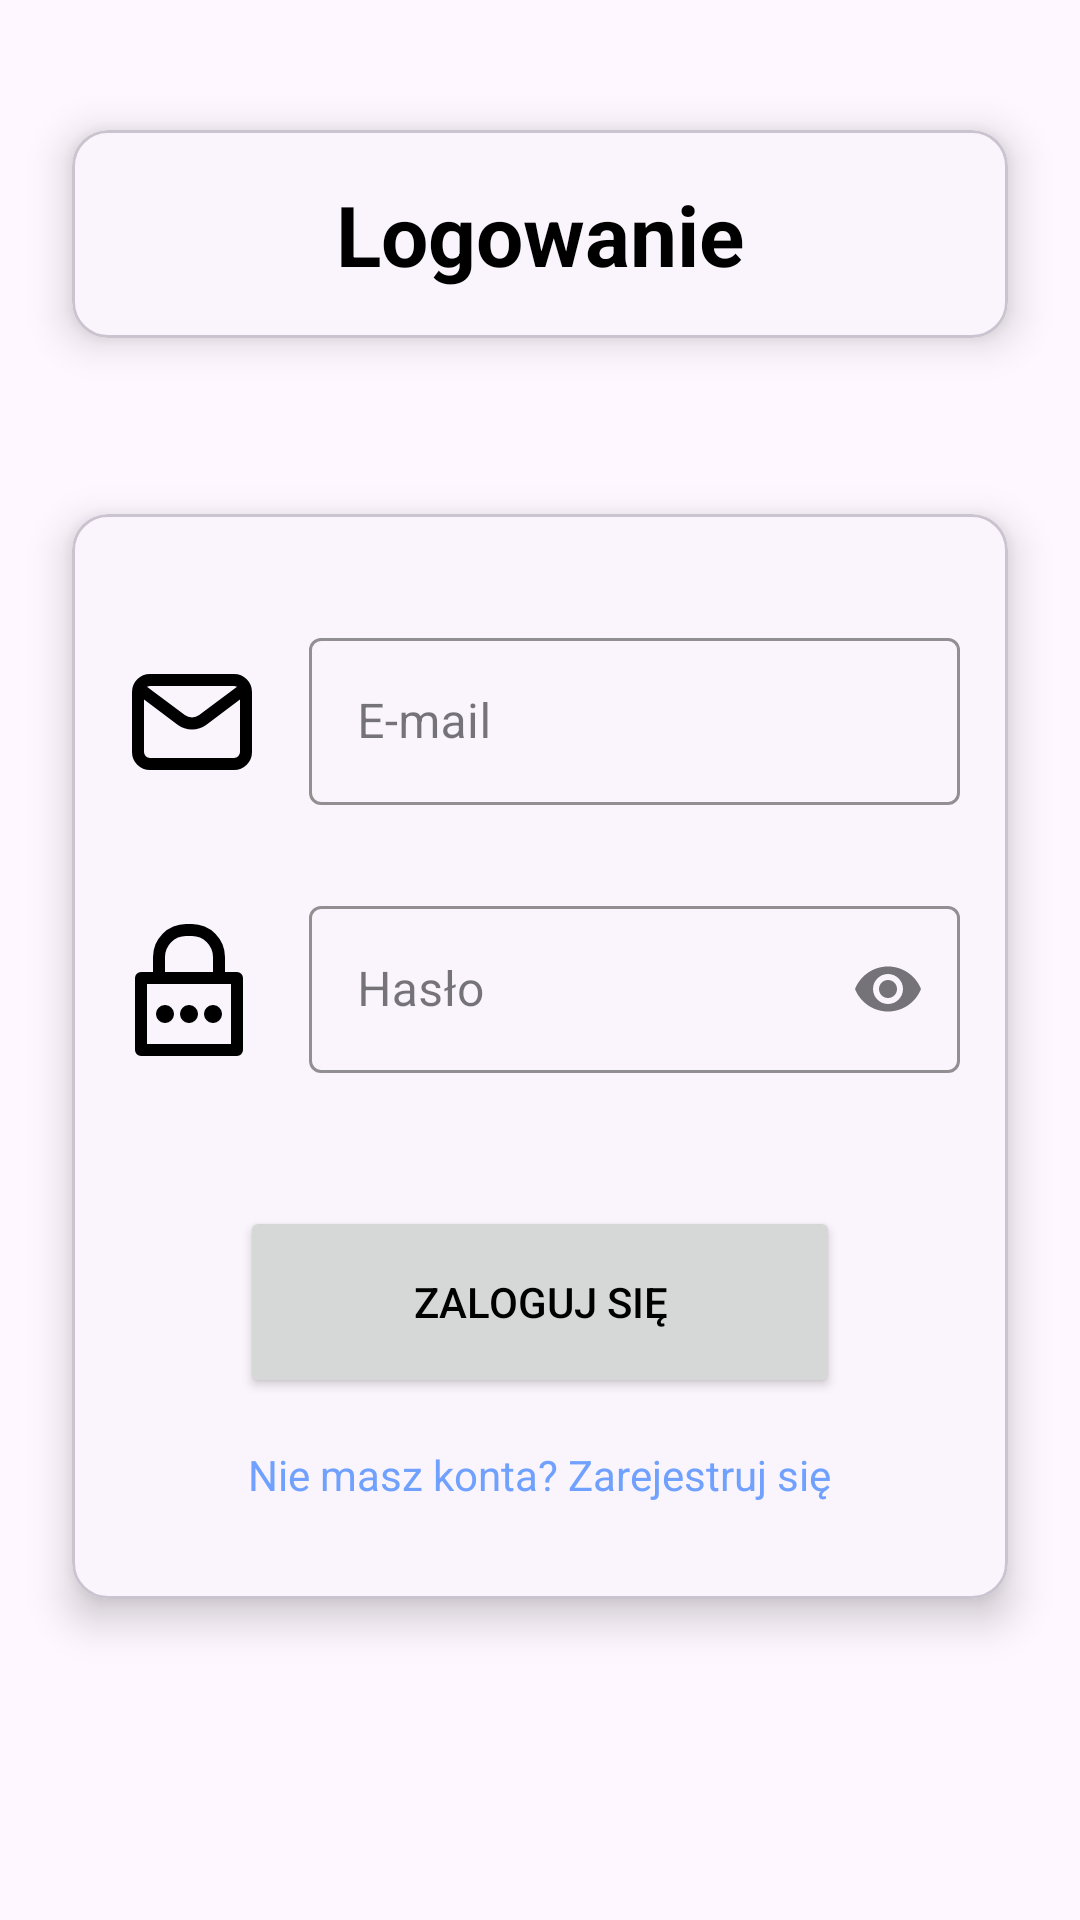

This screen was rendered from an Android layout file. Write that file and the resources it references.
<!-- AndroidManifest.xml: application theme Theme.WizytyDomowe -->
<!-- res/layout/login_fragment.xml -->
<?xml version="1.0" encoding="utf-8"?>
<androidx.core.widget.NestedScrollView xmlns:android="http://schemas.android.com/apk/res/android"
    xmlns:app="http://schemas.android.com/apk/res-auto"
    xmlns:tools="http://schemas.android.com/tools"
    android:layout_width="match_parent"
    android:layout_height="match_parent"
    android:fillViewport="true"
    tools:context=".MainActivity">

    <androidx.constraintlayout.widget.ConstraintLayout
        android:layout_width="match_parent"
        android:layout_height="wrap_content">

        <androidx.constraintlayout.widget.Guideline
            android:id="@+id/guideline_03"
            android:layout_width="wrap_content"
            android:layout_height="wrap_content"
            android:orientation="horizontal"
            app:layout_constraintGuide_percent="0.03" />

        <androidx.constraintlayout.widget.Guideline
            android:id="@+id/guideline_20"
            android:layout_width="wrap_content"
            android:layout_height="wrap_content"
            android:orientation="horizontal"
            app:layout_constraintGuide_percent="0.23" />

        <com.google.android.material.card.MaterialCardView
            xmlns:android="http://schemas.android.com/apk/res/android"
            xmlns:app="http://schemas.android.com/apk/res-auto"
            android:id="@+id/titleView"
            android:layout_width="match_parent"
            android:layout_height="wrap_content"
            app:cardCornerRadius="12dp"
            android:layout_margin="24dp"
            app:cardElevation="8dp"
            android:foreground="@color/gray"
            app:layout_constraintEnd_toEndOf="parent"
            app:layout_constraintStart_toStartOf="parent"
            app:layout_constraintTop_toBottomOf="@+id/guideline_03">

            <TextView
                android:layout_width="wrap_content"
                android:layout_height="match_parent"
                android:padding="16dp"
                android:layout_weight="1"
                android:layout_gravity="center"
                android:text="Logowanie"
                android:textColor="@color/black"
                android:textStyle="bold"
                android:textSize="28sp"/>

        </com.google.android.material.card.MaterialCardView>

        <com.google.android.material.card.MaterialCardView
            xmlns:android="http://schemas.android.com/apk/res/android"
            xmlns:app="http://schemas.android.com/apk/res-auto"
            android:id="@+id/loginView"
            android:layout_width="match_parent"
            android:layout_height="wrap_content"
            app:cardCornerRadius="12dp"
            android:padding="16dp"
            android:layout_marginBottom="40dp"
            android:layout_margin="24dp"
            app:cardElevation="8dp"
            android:foreground="@color/gray"
            app:layout_constraintEnd_toEndOf="parent"
            app:layout_constraintStart_toStartOf="parent"
            app:layout_constraintTop_toBottomOf="@+id/guideline_20">

            <LinearLayout
                android:layout_width="match_parent"
                android:layout_height="wrap_content"
                android:orientation="vertical">

                <LinearLayout
                    android:id="@+id/layoutTextFieldEmail"
                    android:layout_width="match_parent"
                    android:layout_height="wrap_content"
                    android:orientation="horizontal"
                    android:layout_marginTop="20dp"
                    android:paddingTop="16dp"
                    android:paddingLeft="16dp"
                    android:paddingRight="16dp"
                    android:paddingBottom="8dp"
                    app:layout_constraintEnd_toEndOf="parent"
                    app:layout_constraintStart_toStartOf="parent"
                    app:layout_constraintTop_toTopOf="parent">

                    <ImageView
                        android:layout_width="wrap_content"
                        android:layout_height="match_parent"
                        android:src="@drawable/email_svgrepo_com"
                        android:layout_marginEnd="15dp"
                        android:layout_marginBottom="15dp"/>

                    <com.google.android.material.textfield.TextInputLayout
                        android:id="@+id/textInputLayoutEmail"
                        android:layout_width="match_parent"
                        android:layout_height="wrap_content"
                        app:boxStrokeColor="@color/black"
                        app:hintTextColor="@color/black"
                        android:hint="@string/email"
                        app:errorEnabled="true"
                        style="@style/Widget.MaterialComponents.TextInputLayout.OutlinedBox">

                        <com.google.android.material.textfield.TextInputEditText
                            android:id="@+id/textInputEditTextEmail"
                            android:layout_width="match_parent"
                            android:layout_height="wrap_content" />
                    </com.google.android.material.textfield.TextInputLayout>

                </LinearLayout>

                <LinearLayout
                    android:id="@+id/layoutTextFieldPassword"
                    android:layout_width="match_parent"
                    android:layout_height="wrap_content"
                    android:orientation="horizontal"
                    android:paddingLeft="16dp"
                    android:paddingRight="16dp"
                    android:paddingBottom="8dp"
                    app:layout_constraintEnd_toEndOf="parent"
                    app:layout_constraintStart_toStartOf="parent"
                    app:layout_constraintTop_toBottomOf="@id/layoutTextFieldEmail">

                    <ImageView
                        android:layout_width="wrap_content"
                        android:layout_height="match_parent"
                        android:src="@drawable/password_lock_svgrepo_com"
                        android:layout_marginEnd="15dp"
                        android:layout_marginBottom="15dp"/>

                    <com.google.android.material.textfield.TextInputLayout
                        android:id="@+id/textInputLayoutPassword"
                        android:layout_width="match_parent"
                        android:layout_height="wrap_content"
                        android:hint="@string/password"
                        app:boxStrokeColor="@color/black"
                        app:hintTextColor="@color/black"
                        app:endIconMode="password_toggle"
                        app:errorEnabled="true"
                        style="@style/Widget.MaterialComponents.TextInputLayout.OutlinedBox">

                        <com.google.android.material.textfield.TextInputEditText
                            android:id="@+id/textInputEditTextPassword"
                            android:layout_width="match_parent"
                            android:layout_height="wrap_content"
                            android:inputType="textPassword"/>
                    </com.google.android.material.textfield.TextInputLayout>
                </LinearLayout>

                <Button
                    android:id="@+id/btn_login"
                    android:layout_width="200dp"
                    android:layout_height="64dp"
                    android:layout_marginTop="16dp"
                    android:textColor="@color/black"
                    android:layout_gravity="center"
                    android:text="Zaloguj się"
                    app:layout_constraintEnd_toEndOf="parent"
                    app:layout_constraintStart_toStartOf="parent"
                    app:layout_constraintTop_toBottomOf="@id/layoutTextFieldPassword" />

                <TextView
                    android:id="@+id/tv_register"
                    android:layout_width="wrap_content"
                    android:layout_height="wrap_content"
                    android:text="Nie masz konta? Zarejestruj się"
                    android:textColor="@color/blue"
                    android:layout_marginBottom="16dp"
                    android:padding="16dp"
                    android:layout_gravity="center"
                    app:layout_constraintEnd_toEndOf="parent"
                    app:layout_constraintHorizontal_bias="0.497"
                    app:layout_constraintStart_toStartOf="parent"
                    app:layout_constraintTop_toBottomOf="@id/btn_login" />
            </LinearLayout>

        </com.google.android.material.card.MaterialCardView>

    </androidx.constraintlayout.widget.ConstraintLayout>
</androidx.core.widget.NestedScrollView>
<!-- resources referenced by this layout -->
<resources>
  <color name="black">#FF000000</color>
  <color name="blue">#70a1ff</color>
  <color name="gray">#808080</color>
  <!-- drawable email_svgrepo_com (drawable) -->
  <vector xmlns:android="http://schemas.android.com/apk/res/android" android:height="48dp" android:viewportHeight="24" android:viewportWidth="24" android:width="48dp">
        
      <path android:fillColor="#00000000" android:pathData="M4,7L10.2,11.65C11.267,12.45 12.733,12.45 13.8,11.65L20,7" android:strokeColor="#000000" android:strokeLineCap="round" android:strokeLineJoin="round" android:strokeWidth="2"/>
        
      <path android:fillColor="#00000000" android:pathData="M5,5L19,5A2,2 0,0 1,21 7L21,17A2,2 0,0 1,19 19L5,19A2,2 0,0 1,3 17L3,7A2,2 0,0 1,5 5z" android:strokeColor="#000000" android:strokeLineCap="round" android:strokeWidth="2"/>
      
  </vector>
  <!-- drawable password_lock_svgrepo_com (drawable) -->
  <vector xmlns:android="http://schemas.android.com/apk/res/android" android:height="48dp" android:viewportHeight="48" android:viewportWidth="48" android:width="48dp">
        
      <path android:fillColor="#FF000000" android:pathData="M39,18H35V13A11,11 0,0 0,24 2H22A11,11 0,0 0,11 13v5H7a2,2 0,0 0,-2 2V44a2,2 0,0 0,2 2H39a2,2 0,0 0,2 -2V20A2,2 0,0 0,39 18ZM15,13a7,7 0,0 1,7 -7h2a7,7 0,0 1,7 7v5H15ZM37,42H9V22H37Z"/>
        
      <path android:fillColor="#FF000000" android:pathData="M15,32m-3,0a3,3 0,1 1,6 0a3,3 0,1 1,-6 0"/>
        
      <path android:fillColor="#FF000000" android:pathData="M23,32m-3,0a3,3 0,1 1,6 0a3,3 0,1 1,-6 0"/>
        
      <path android:fillColor="#FF000000" android:pathData="M31,32m-3,0a3,3 0,1 1,6 0a3,3 0,1 1,-6 0"/>
      
  </vector>
  <string name="email">E-mail</string>
  <string name="password">Hasło</string>
  <style name="Theme.WizytyDomowe" parent="Base.Theme.WizytyDomowe" />
  <style name="Base.Theme.WizytyDomowe" parent="Theme.Material3.DayNight.NoActionBar">
          
           <item name="colorPrimary">@color/greyish_white</item>
           <item name="colorPrimaryVariant">@color/greyish_white</item>
  
      </style>
  <color name="greyish_white">#dfe6e9</color>
</resources>
